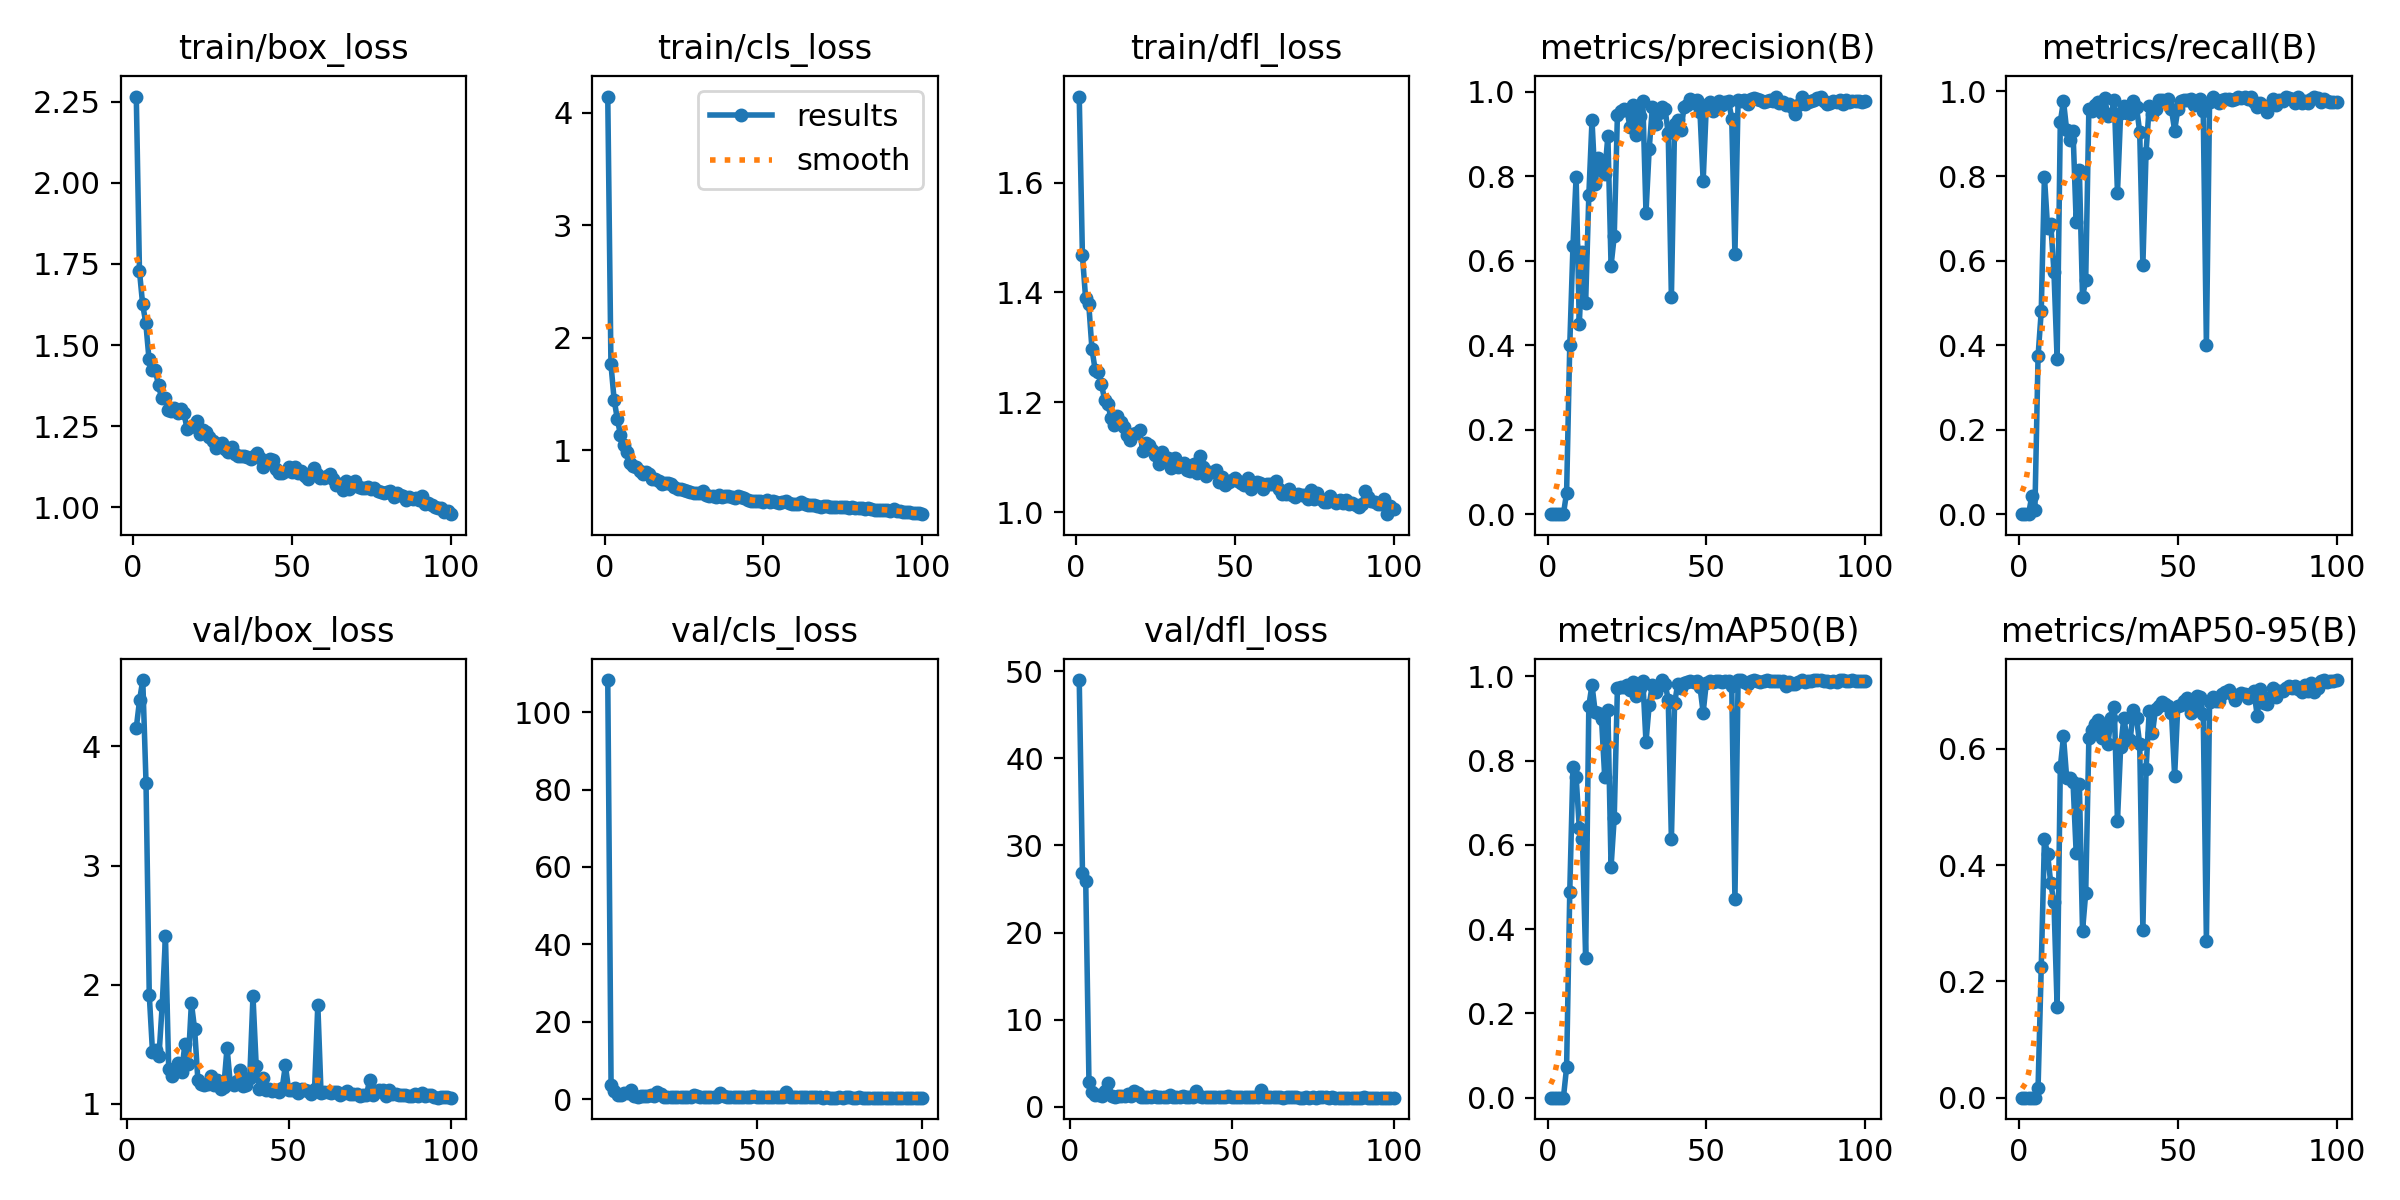

Values plotted in this chart, from the file beside it:
epoch, train/box_loss, train/cls_loss, train/dfl_loss, metrics/precision(B), metrics/recall(B), metrics/mAP50(B), metrics/mAP50-95(B), val/box_loss, val/cls_loss, val/dfl_loss, lr/pg0, lr/pg1, lr/pg2
1, 2.266, 4.144, 1.757, 0, 0, 0, 0, nan, nan, nan, 0.0766, 0.0026, 0.0026
2, 1.728, 1.766, 1.468, 0, 0, 0, 0, nan, nan, nan, 0.05225, 0.005248, 0.005248
3, 1.626, 1.448, 1.39, 0, 0, 0, 0, 4.156, inf, 49, 0.02784, 0.007842, 0.007842
4, 1.568, 1.28, 1.379, 0.00019, 0.04192, 0.00013, 2e-05, 4.386, inf, 26.86, 0.009703, 0.009703, 0.009703
5, 1.458, 1.135, 1.297, 6e-05, 0.00888, 3e-05, 0, 4.558, 108.3, 25.91, 0.009604, 0.009604, 0.009604
6, 1.423, 1.042, 1.26, 0.051, 0.374, 0.07193, 0.01743, 3.697, 3.588, 2.785, 0.009505, 0.009505, 0.009505
7, 1.423, 0.9846, 1.254, 0.3996, 0.4801, 0.4887, 0.2248, 1.916, 2.11, 1.686, 0.009406, 0.009406, 0.009406
8, 1.376, 0.8899, 1.233, 0.6333, 0.7987, 0.7851, 0.4449, 1.437, 1.214, 1.324, 0.009307, 0.009307, 0.009307
9, 1.336, 0.8608, 1.204, 0.7986, 0.6777, 0.7615, 0.4193, 1.453, 1.223, 1.338, 0.009208, 0.009208, 0.009208
10, 1.338, 0.8513, 1.197, 0.4497, 0.6862, 0.6393, 0.3685, 1.404, 1.735, 1.271, 0.009109, 0.009109, 0.009109
11, 1.3, 0.8157, 1.172, 0.6196, 0.5738, 0.6142, 0.3362, 1.83, 1.515, 1.754, 0.00901, 0.00901, 0.00901
12, 1.297, 0.7907, 1.158, 0.5008, 0.3662, 0.3312, 0.156, 2.404, 2.54, 2.707, 0.008911, 0.008911, 0.008911
13, 1.307, 0.8017, 1.175, 0.7543, 0.9276, 0.9301, 0.568, 1.294, 0.8363, 1.259, 0.008812, 0.008812, 0.008812
14, 1.29, 0.7873, 1.164, 0.9315, 0.9779, 0.9794, 0.6214, 1.232, 0.7008, 1.145, 0.008713, 0.008713, 0.008713
15, 1.303, 0.7465, 1.155, 0.7806, 0.9087, 0.9153, 0.5506, 1.282, 0.8873, 1.189, 0.008614, 0.008614, 0.008614
16, 1.291, 0.7403, 1.14, 0.842, 0.886, 0.9134, 0.5507, 1.34, 0.7907, 1.243, 0.008515, 0.008515, 0.008515
17, 1.241, 0.7244, 1.132, 0.8246, 0.907, 0.8982, 0.5435, 1.267, 0.9073, 1.219, 0.008416, 0.008416, 0.008416
18, 1.249, 0.6984, 1.142, 0.8054, 0.6922, 0.7613, 0.4207, 1.503, 1.188, 1.393, 0.008317, 0.008317, 0.008317
19, 1.25, 0.7055, 1.144, 0.895, 0.8138, 0.9189, 0.5402, 1.331, 0.8824, 1.265, 0.008218, 0.008218, 0.008218
20, 1.267, 0.7053, 1.149, 0.5881, 0.5134, 0.5469, 0.2868, 1.845, 2.023, 1.804, 0.008119, 0.008119, 0.008119
21, 1.226, 0.6963, 1.111, 0.6575, 0.5543, 0.6644, 0.3518, 1.626, 1.457, 1.575, 0.00802, 0.00802, 0.00802
22, 1.238, 0.6735, 1.126, 0.9444, 0.9597, 0.9715, 0.6187, 1.2, 0.6765, 1.122, 0.007921, 0.007921, 0.007921
23, 1.232, 0.6582, 1.122, 0.9532, 0.9547, 0.9751, 0.6325, 1.17, 0.6564, 1.134, 0.007822, 0.007822, 0.007822
24, 1.218, 0.6502, 1.113, 0.9577, 0.9672, 0.9739, 0.6424, 1.154, 0.6139, 1.133, 0.007723, 0.007723, 0.007723
25, 1.204, 0.6456, 1.103, 0.9551, 0.9747, 0.9802, 0.6497, 1.166, 0.6388, 1.123, 0.007624, 0.007624, 0.007624
26, 1.184, 0.6334, 1.087, 0.915, 0.9499, 0.9665, 0.6187, 1.235, 0.6867, 1.175, 0.007525, 0.007525, 0.007525
27, 1.194, 0.6287, 1.109, 0.9692, 0.9834, 0.9863, 0.6432, 1.16, 0.6061, 1.112, 0.007426, 0.007426, 0.007426
28, 1.199, 0.6232, 1.097, 0.8963, 0.9409, 0.953, 0.609, 1.201, 0.7086, 1.159, 0.007327, 0.007327, 0.007327
29, 1.181, 0.6156, 1.098, 0.941, 0.9458, 0.9724, 0.653, 1.128, 0.605, 1.093, 0.007228, 0.007228, 0.007228
30, 1.172, 0.6231, 1.081, 0.9764, 0.981, 0.9898, 0.6714, 1.141, 0.5553, 1.086, 0.007129, 0.007129, 0.007129
31, 1.187, 0.6372, 1.099, 0.7131, 0.7602, 0.8439, 0.4766, 1.471, 1.039, 1.324, 0.00703, 0.00703, 0.00703
32, 1.164, 0.6056, 1.083, 0.8631, 0.9494, 0.9314, 0.6029, 1.17, 0.7811, 1.11, 0.006931, 0.006931, 0.006931
33, 1.157, 0.5924, 1.086, 0.9629, 0.9666, 0.9792, 0.6532, 1.157, 0.6211, 1.1, 0.006832, 0.006832, 0.006832
34, 1.158, 0.5932, 1.089, 0.9224, 0.9498, 0.9618, 0.6178, 1.188, 0.721, 1.151, 0.006733, 0.006733, 0.006733
35, 1.157, 0.5857, 1.077, 0.9488, 0.9474, 0.9775, 0.615, 1.286, 0.6362, 1.202, 0.006634, 0.006634, 0.006634
36, 1.154, 0.5972, 1.075, 0.9641, 0.9769, 0.9905, 0.6673, 1.153, 0.5612, 1.1, 0.006535, 0.006535, 0.006535
37, 1.151, 0.5864, 1.087, 0.959, 0.9629, 0.9822, 0.6526, 1.156, 0.5769, 1.101, 0.006436, 0.006436, 0.006436
38, 1.158, 0.5922, 1.071, 0.9008, 0.9045, 0.9448, 0.6081, 1.218, 0.7344, 1.145, 0.006337, 0.006337, 0.006337
39, 1.167, 0.5915, 1.103, 0.5132, 0.5887, 0.613, 0.2887, 1.903, 1.71, 1.759, 0.006238, 0.006238, 0.006238
40, 1.151, 0.5811, 1.083, 0.9225, 0.8555, 0.9355, 0.5647, 1.315, 0.7522, 1.191, 0.006139, 0.006139, 0.006139
41, 1.126, 0.5719, 1.067, 0.9329, 0.9661, 0.9823, 0.6654, 1.122, 0.5596, 1.072, 0.00604, 0.00604, 0.00604
42, 1.143, 0.5927, 1.073, 0.9081, 0.9474, 0.9717, 0.6264, 1.213, 0.622, 1.146, 0.005941, 0.005941, 0.005941
43, 1.149, 0.5803, 1.074, 0.9639, 0.9596, 0.983, 0.6693, 1.118, 0.5775, 1.086, 0.005842, 0.005842, 0.005842
44, 1.146, 0.5729, 1.077, 0.9671, 0.9806, 0.9869, 0.6736, 1.12, 0.5477, 1.068, 0.005743, 0.005743, 0.005743
45, 1.117, 0.5563, 1.056, 0.9818, 0.9809, 0.9885, 0.6798, 1.11, 0.5392, 1.062, 0.005644, 0.005644, 0.005644
46, 1.106, 0.5521, 1.065, 0.9723, 0.9768, 0.9868, 0.6775, 1.112, 0.5288, 1.065, 0.005545, 0.005545, 0.005545
47, 1.105, 0.5463, 1.05, 0.9798, 0.9811, 0.9894, 0.674, 1.103, 0.5345, 1.074, 0.005446, 0.005446, 0.005446
48, 1.113, 0.5478, 1.055, 0.9512, 0.9576, 0.9748, 0.6624, 1.129, 0.5461, 1.081, 0.005347, 0.005347, 0.005347
49, 1.124, 0.5448, 1.058, 0.7879, 0.9076, 0.9137, 0.5533, 1.323, 0.7808, 1.247, 0.005248, 0.005248, 0.005248
50, 1.108, 0.541, 1.062, 0.9674, 0.9576, 0.9852, 0.6744, 1.116, 0.5392, 1.063, 0.005149, 0.005149, 0.005149
51, 1.126, 0.557, 1.056, 0.9763, 0.9765, 0.9878, 0.6758, 1.113, 0.5156, 1.066, 0.00505, 0.00505, 0.00505
52, 1.105, 0.5414, 1.052, 0.9538, 0.9791, 0.9869, 0.6827, 1.135, 0.527, 1.084, 0.004951, 0.004951, 0.004951
53, 1.111, 0.5437, 1.049, 0.9715, 0.9794, 0.9881, 0.6883, 1.095, 0.5139, 1.065, 0.004852, 0.004852, 0.004852
54, 1.098, 0.5354, 1.062, 0.978, 0.982, 0.9887, 0.662, 1.12, 0.5257, 1.062, 0.004753, 0.004753, 0.004753
55, 1.089, 0.5331, 1.042, 0.9676, 0.9671, 0.9864, 0.6743, 1.113, 0.5299, 1.079, 0.004654, 0.004654, 0.004654
56, 1.108, 0.54, 1.053, 0.9741, 0.973, 0.9882, 0.69, 1.104, 0.5107, 1.059, 0.004555, 0.004555, 0.004555
57, 1.122, 0.5455, 1.055, 0.9783, 0.9823, 0.9896, 0.6883, 1.086, 0.4938, 1.047, 0.004456, 0.004456, 0.004456
58, 1.104, 0.5313, 1.054, 0.9359, 0.954, 0.9774, 0.6603, 1.126, 0.5827, 1.077, 0.004357, 0.004357, 0.004357
59, 1.089, 0.5175, 1.042, 0.615, 0.4006, 0.4711, 0.2702, 1.83, 1.893, 1.857, 0.004258, 0.004258, 0.004258
60, 1.091, 0.5208, 1.051, 0.9788, 0.9757, 0.99, 0.6802, 1.087, 0.5008, 1.058, 0.004159, 0.004159, 0.004159
... 40 more rows
